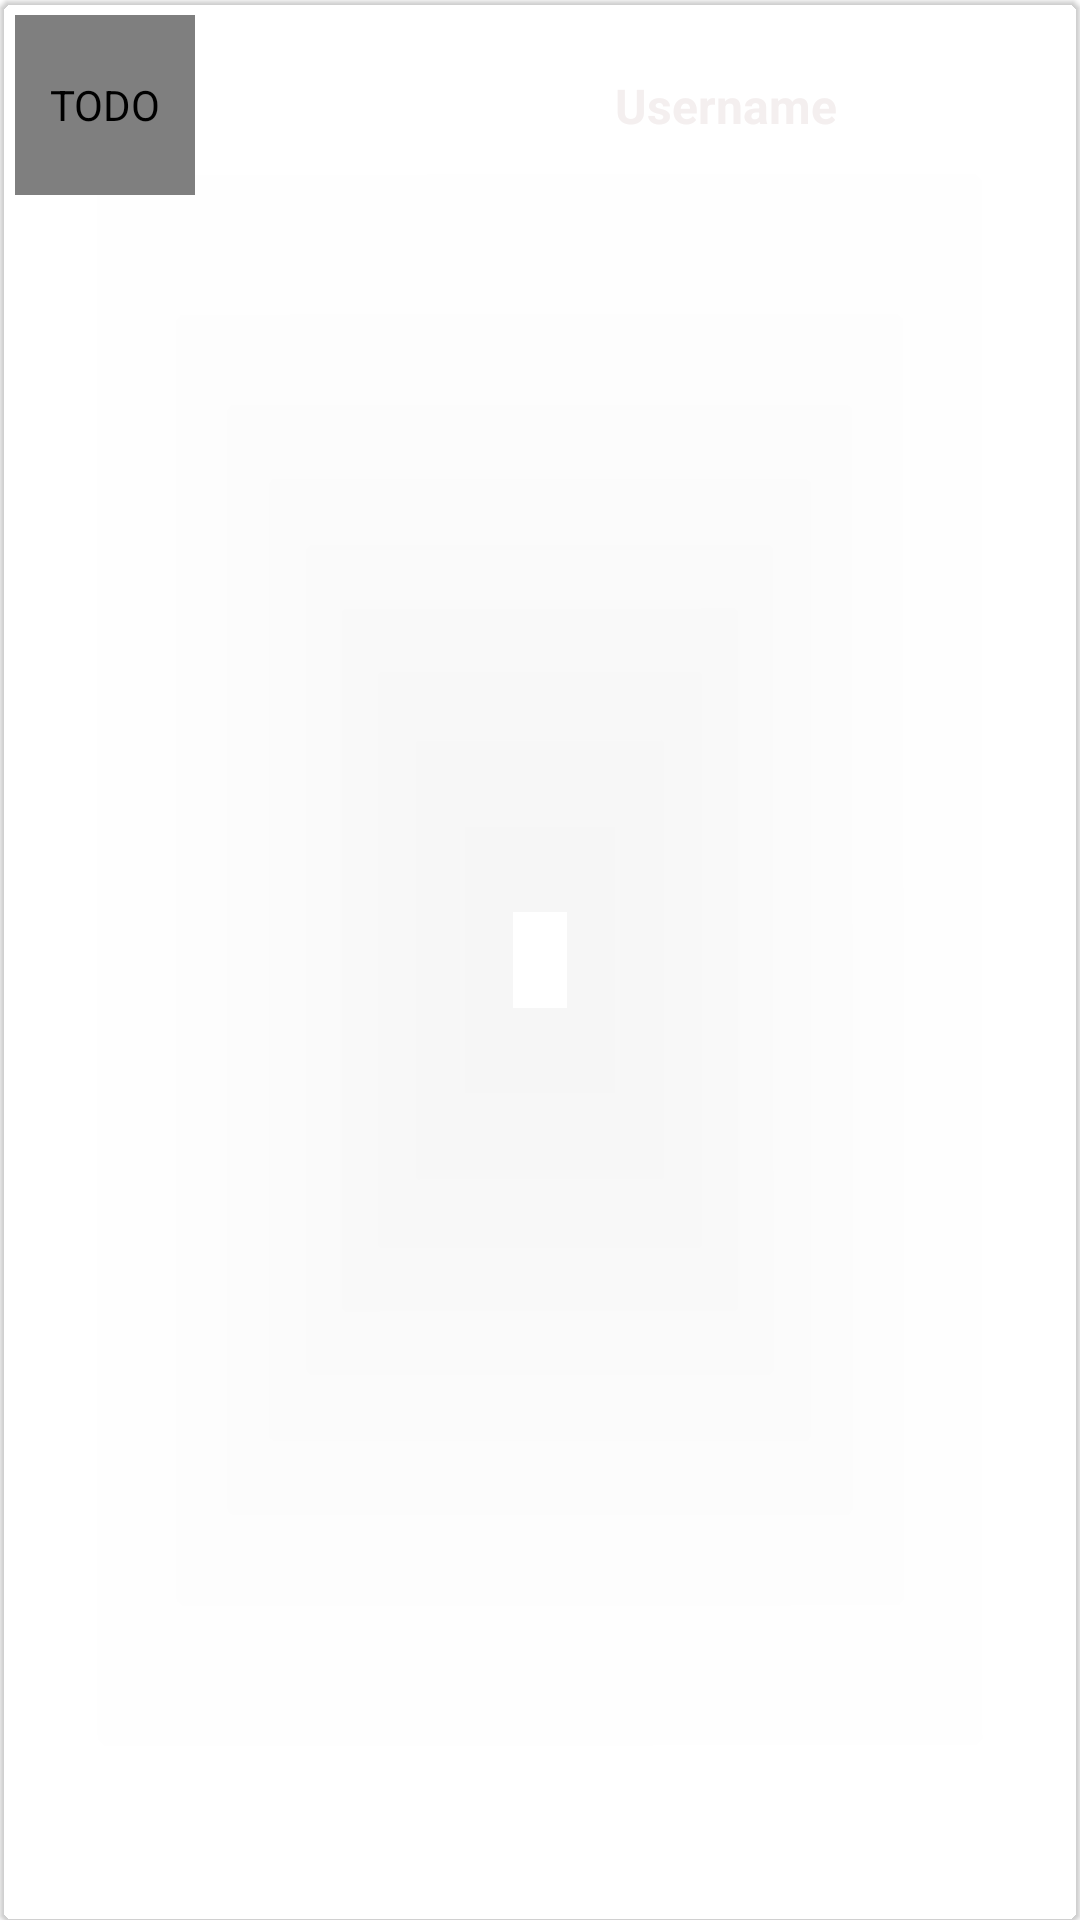

Write the Android layout XML for this screen, with the resource values it uses.
<!-- AndroidManifest.xml: application theme Theme.Imusic -->
<!-- res/layout/searched_userlist_item.xml -->
<?xml version="1.0" encoding="utf-8"?>
<com.google.android.material.card.MaterialCardView xmlns:android="http://schemas.android.com/apk/res/android"
    xmlns:app="http://schemas.android.com/apk/res-auto"
    xmlns:tools="http://schemas.android.com/tools"
    android:id="@+id/UserListcardview"
    android:layout_width="match_parent"
    android:layout_height="wrap_content"
    android:layout_margin="8dp"
    android:background="@android:color/transparent"
    app:cardBackgroundColor="@android:color/transparent"
    app:strokeColor="#000022">

    <androidx.constraintlayout.widget.ConstraintLayout
        android:layout_width="match_parent"
        android:layout_height="wrap_content"
        android:padding="5dp">

        <de.hdodenhof.circleimageview.CircleImageView
            android:id="@+id/UserListimageview"
            android:layout_width="60dp"
            android:layout_height="60dp"
            android:contentDescription="@string/todo"
            android:scaleType="centerCrop"
            android:src="@drawable/person"
            app:layout_constraintBottom_toBottomOf="parent"
            app:layout_constraintStart_toStartOf="parent"
            app:layout_constraintTop_toTopOf="parent"
            app:shapeAppearance="@style/ShapeAppearance.App.CircularImage" />

        <TextView
            android:id="@+id/Searhed_username"
            android:layout_width="150dp"
            android:layout_height="wrap_content"
            android:text="Username"
            android:textColor="#F4EFEF"
            android:textSize="16sp"
            android:textStyle="bold"
            app:layout_constraintBottom_toBottomOf="parent"
            app:layout_constraintEnd_toEndOf="parent"
            app:layout_constraintStart_toEndOf="@+id/Audioimageview"
            app:layout_constraintTop_toTopOf="parent" />

    </androidx.constraintlayout.widget.ConstraintLayout>
</com.google.android.material.card.MaterialCardView>
<!-- resources referenced by this layout -->
<resources>
  <string name="todo">TODO</string>
  <style name="ShapeAppearance.App.CircularImage" parent="">
          <item name="cornerFamily">rounded</item>
          <item name="cornerSize">50%</item>
      </style>
  <style name="Theme.Imusic" parent="Theme.MaterialComponents.DayNight.DarkActionBar">
          
          <item name="colorPrimary">@color/black</item>
          <item name="colorPrimaryVariant">@color/purple_700</item>
          <item name="colorOnPrimary">@color/white</item>
          
          <item name="colorSecondary">@color/teal_200</item>
          <item name="colorSecondaryVariant">@color/teal_700</item>
          <item name="colorOnSecondary">@color/black</item>
          
          <item name="android:statusBarColor" tools:targetApi="l">?attr/colorPrimaryVariant</item>
          ..
          <item name="android:splitMotionEvents">false</item>
          <item name="android:windowEnableSplitTouch">false</item>
          
      </style>
  <color name="black">#FF000000</color>
  <color name="purple_700">#FF3700B3</color>
  <color name="white">#FFFFFFFF</color>
  <color name="teal_200">#FF03DAC5</color>
  <color name="teal_700">#FF018786</color>
</resources>
